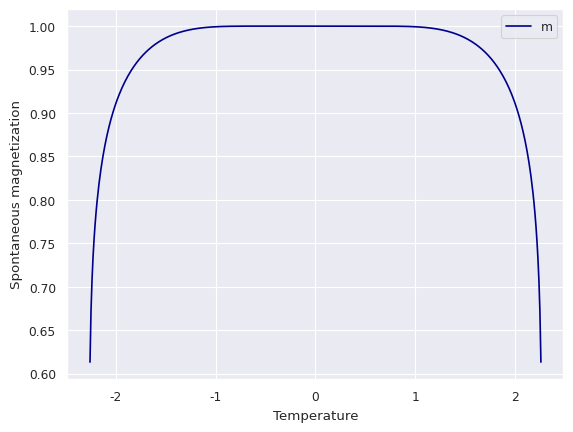

The script that saved this image:

import numpy as np
import matplotlib.pyplot as plt
import seaborn as sns
sns.set_theme()
sns.set_context("paper")
analyticalSolution = []
temps = np.arange(-2.26,2.27,0.01)
for r in np.array(temps):
    analyticalSolution.append((1.0-np.sinh((2/r)*-1)**(-4))**(1/8))
plt.plot(temps,analyticalSolution, color="darkblue" )
plt.legend("m")
plt.xlabel("Temperature")
plt.ylabel("Spontaneous magnetization")
plt.show()